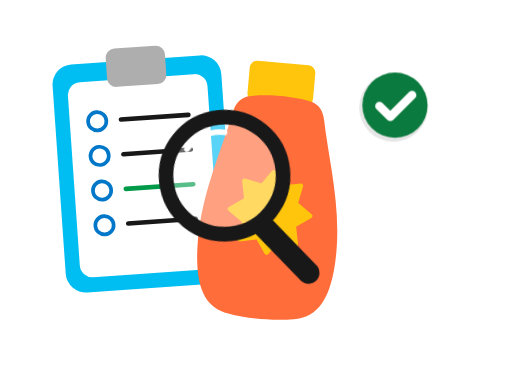
t = 0.00 s
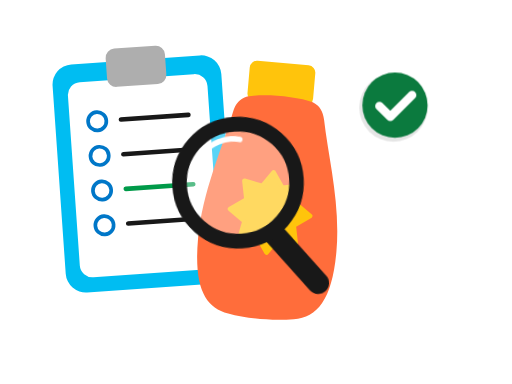
t = 0.68 s
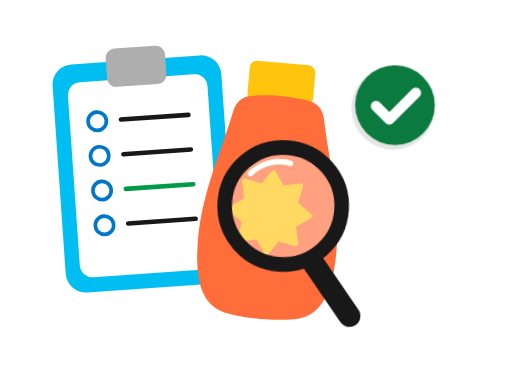
t = 1.58 s
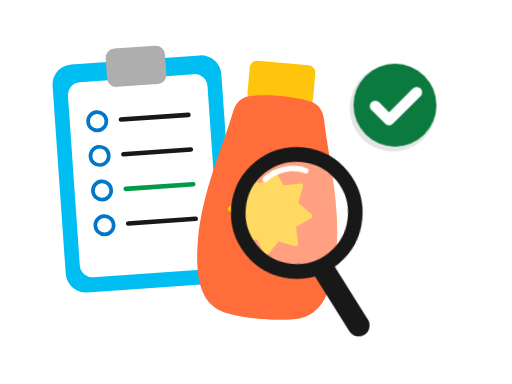
t = 2.25 s
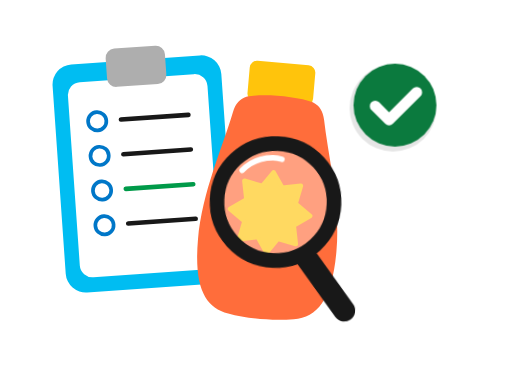
t = 3.09 s
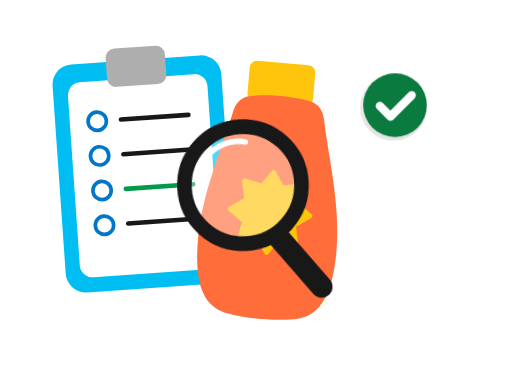
t = 3.71 s

The animated SVG that drew these frames (rendered in a browser with its animation timeline set to each time). Animation: 2 CSS @keyframes rules; one cycle of 4.50 s, repeats indefinitely.

<?xml version="1.0" encoding="UTF-8"?>
<svg id="svg-data-quality-cosmetics" xmlns="http://www.w3.org/2000/svg" viewBox="0 0 560 420" width="560" height="420" class="">
                    <style>
                        .dq-cos-lens {
                            animation: dqCosSweep 4.5s ease-in-out infinite;
                            transform-origin: 310px 210px;
                        }
                        .dq-cos-badge {
                            animation: dqCosPop 4.5s cubic-bezier(0.34, 1.56, 0.64, 1) infinite;
                            transform-origin: 432px 115px;
                        }
                        svg.paused * { animation-play-state: paused !important; }
                        @keyframes dqCosSweep {
                            0%, 100% { transform: translate(-45px, -25px) rotate(-6deg); }
                            50% { transform: translate(35px, 20px) rotate(6deg); }
                        }
                        @keyframes dqCosPop {
                            0%, 30%, 90%, 100% { transform: scale(0.85); }
                            50%, 75% { transform: scale(1.08); }
                        }
                    </style>

                    <!-- Left: Attached Checklist.svg Data Sheet -->
                    <g transform="translate(55, 58) rotate(-4)">
                        <rect x="0" y="14" width="185" height="250" rx="22" fill="#00bdf2"></rect>
                        <rect x="16" y="34" width="153" height="214" rx="14" fill="#ffffff"></rect>
                        <rect x="60" y="0" width="65" height="42" rx="10" fill="#aeaeae"></rect>
                        <circle cx="46" cy="78" r="10" fill="none" stroke="#0077c8" stroke-width="4"></circle>
                        <line x1="72" y1="78" x2="146" y2="78" stroke="#181818" stroke-width="5" stroke-linecap="round"></line>
                        <circle cx="46" cy="116" r="10" fill="none" stroke="#0077c8" stroke-width="4"></circle>
                        <line x1="72" y1="116" x2="146" y2="116" stroke="#181818" stroke-width="5" stroke-linecap="round"></line>
                        <circle cx="46" cy="154" r="10" fill="none" stroke="#0077c8" stroke-width="4"></circle>
                        <line x1="72" y1="154" x2="146" y2="154" stroke="#009a49" stroke-width="5" stroke-linecap="round"></line>
                        <circle cx="46" cy="192" r="10" fill="none" stroke="#0077c8" stroke-width="4"></circle>
                        <line x1="72" y1="192" x2="146" y2="192" stroke="#181818" stroke-width="5" stroke-linecap="round"></line>
                    </g>

                    <!-- Center-Right: Attached sunscreen.svg -->
                    <g transform="translate(230, 62) rotate(5)">
                        <rect x="44" y="0" width="72" height="44" rx="8" fill="#ffc40c"></rect>
                        <path fill="#ff6d3b" d="
                            M 44,40
                            C 62,35 98,35 116,40
                            C 124,43 128,49 130,58
                            C 138,98 156,148 156,200
                            C 156,252 142,274 116,278
                            C 94,282 66,282 44,278
                            C 18,274 4,252 4,200
                            C 4,148 22,98 30,58
                            C 32,49 36,43 44,40 Z"></path>
                        <!-- 8-Pointed Yellow Sunburst Star -->
                        <path fill="#ffc40c" stroke="#ffc40c" stroke-width="5" stroke-linejoin="round" d="
                            M 80,120
                            L 91,136 L 111,132 L 107,152 L 124,164
                            L 107,176 L 111,196 L 91,192 L 80,208
                            L 69,192 L 49,196 L 53,176 L 36,164
                            L 53,152 L 49,132 L 69,136 Z"></path>
                    </g>

                    <!-- Attached Green check.svg Quality Seal -->
                    <g class="dq-cos-badge">
                        <circle cx="430" cy="118" r="44" fill="#000000" opacity="0.1"></circle>
                        <circle cx="432" cy="115" r="42" fill="#0b7a3e"></circle>
                        <path d="M 412,116 L 426,130 L 454,102" fill="none" stroke="#ffffff" stroke-width="11" stroke-linecap="round" stroke-linejoin="round"></path>
                    </g>

                    <!-- Animated Magnifying Glass Inspecting Sunscreen -->
                    <g class="dq-cos-lens">
                        <rect x="336" y="255" width="24" height="95" rx="12" transform="rotate(-38 348 302)" fill="#181818"></rect>
                        <circle cx="290" cy="215" r="64" fill="#ffffff" fill-opacity="0.35" stroke="#181818" stroke-width="16"></circle>
                        <path d="M 252,182 A 44,44 0 0,1 295,168" fill="none" stroke="#ffffff" stroke-width="6" stroke-linecap="round"></path>
                    </g>
                </svg>
